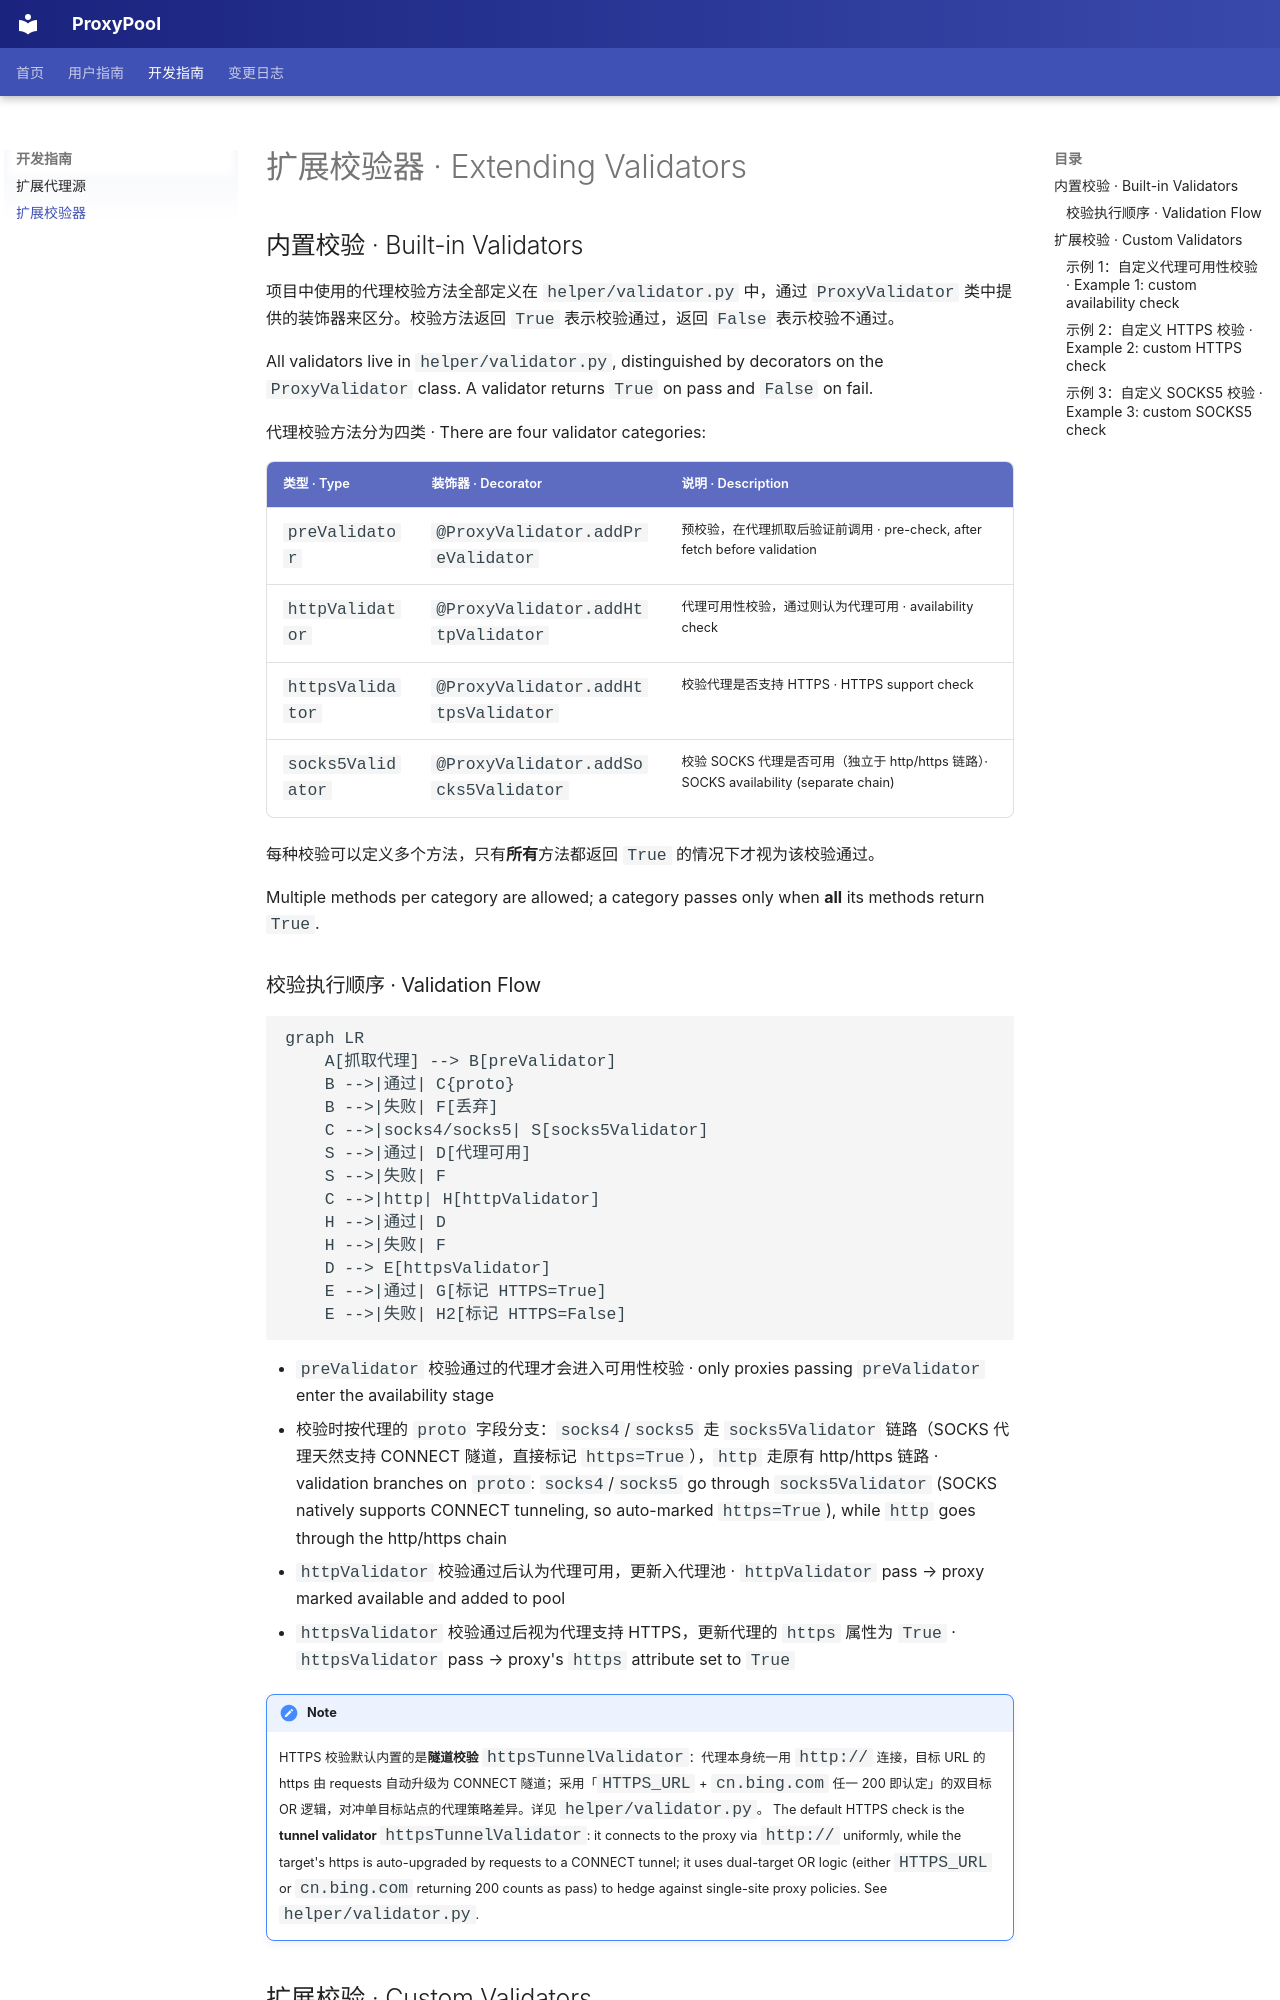

repository: noosec/proxy_pool · page: extending/validator/index.html · generator: mkdocs

# 扩展校验器 · Extending Validators

## 内置校验 · Built-in Validators

项目中使用的代理校验方法全部定义在 `helper/validator.py` 中，通过 `ProxyValidator` 类中提供的装饰器来区分。校验方法返回 `True` 表示校验通过，返回 `False` 表示校验不通过。

All validators live in `helper/validator.py`, distinguished by decorators on the `ProxyValidator` class. A validator returns `True` on pass and `False` on fail.

代理校验方法分为四类 · There are four validator categories:

| 类型 · Type | 装饰器 · Decorator | 说明 · Description |
|------|--------|------|
| `preValidator` | `@ProxyValidator.addPreValidator` | 预校验，在代理抓取后验证前调用 · pre-check, after fetch before validation |
| `httpValidator` | `@ProxyValidator.addHttpValidator` | 代理可用性校验，通过则认为代理可用 · availability check |
| `httpsValidator` | `@ProxyValidator.addHttpsValidator` | 校验代理是否支持 HTTPS · HTTPS support check |
| `socks5Validator` | `@ProxyValidator.addSocks5Validator` | 校验 SOCKS 代理是否可用（独立于 http/https 链路）· SOCKS availability (separate chain) |

每种校验可以定义多个方法，只有**所有**方法都返回 `True` 的情况下才视为该校验通过。

Multiple methods per category are allowed; a category passes only when **all** its methods return `True`.

### 校验执行顺序 · Validation Flow

```mermaid
graph LR
    A[抓取代理] --> B[preValidator]
    B -->|通过| C{proto}
    B -->|失败| F[丢弃]
    C -->|socks4/socks5| S[socks5Validator]
    S -->|通过| D[代理可用]
    S -->|失败| F
    C -->|http| H[httpValidator]
    H -->|通过| D
    H -->|失败| F
    D --> E[httpsValidator]
    E -->|通过| G[标记 HTTPS=True]
    E -->|失败| H2[标记 HTTPS=False]
```

- `preValidator` 校验通过的代理才会进入可用性校验 · only proxies passing `preValidator` enter the availability stage
- 校验时按代理的 `proto` 字段分支：`socks4`/`socks5` 走 `socks5Validator` 链路（SOCKS 代理天然支持 CONNECT 隧道，直接标记 `https=True`），`http` 走原有 http/https 链路 · validation branches on `proto`: `socks4`/`socks5` go through `socks5Validator` (SOCKS natively supports CONNECT tunneling, so auto-marked `https=True`), while `http` goes through the http/https chain
- `httpValidator` 校验通过后认为代理可用，更新入代理池 · `httpValidator` pass → proxy marked available and added to pool
- `httpsValidator` 校验通过后视为代理支持 HTTPS，更新代理的 `https` 属性为 `True` · `httpsValidator` pass → proxy's `https` attribute set to `True`

!!! note
    HTTPS 校验默认内置的是**隧道校验** `httpsTunnelValidator`：代理本身统一用 `http://` 连接，目标 URL 的 https 由 requests 自动升级为 CONNECT 隧道；采用「`HTTPS_URL` + `cn.bing.com` 任一 200 即认定」的双目标 OR 逻辑，对冲单目标站点的代理策略差异。详见 `helper/validator.py`。
    The default HTTPS check is the **tunnel validator** `httpsTunnelValidator`: it connects to the proxy via `http://` uniformly, while the target's https is auto-upgraded by requests to a CONNECT tunnel; it uses dual-target OR logic (either `HTTPS_URL` or `cn.bing.com` returning 200 counts as pass) to hedge against single-site proxy policies. See `helper/validator.py`.
